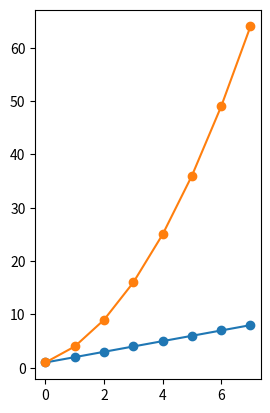

The script that saved this image:
import matplotlib.pyplot as plt
import numpy as np

plt.figure()
# subplot with 1 row, 2 columns, and current axis is 1st subplot axes
plt.subplot(1, 2, 1)

linear_data = np.array([1,2,3,4,5,6,7,8])

plt.plot(linear_data, '-o')
plt.show()

plt.plot(linear_data ** 2, '-o')
plt.show()
